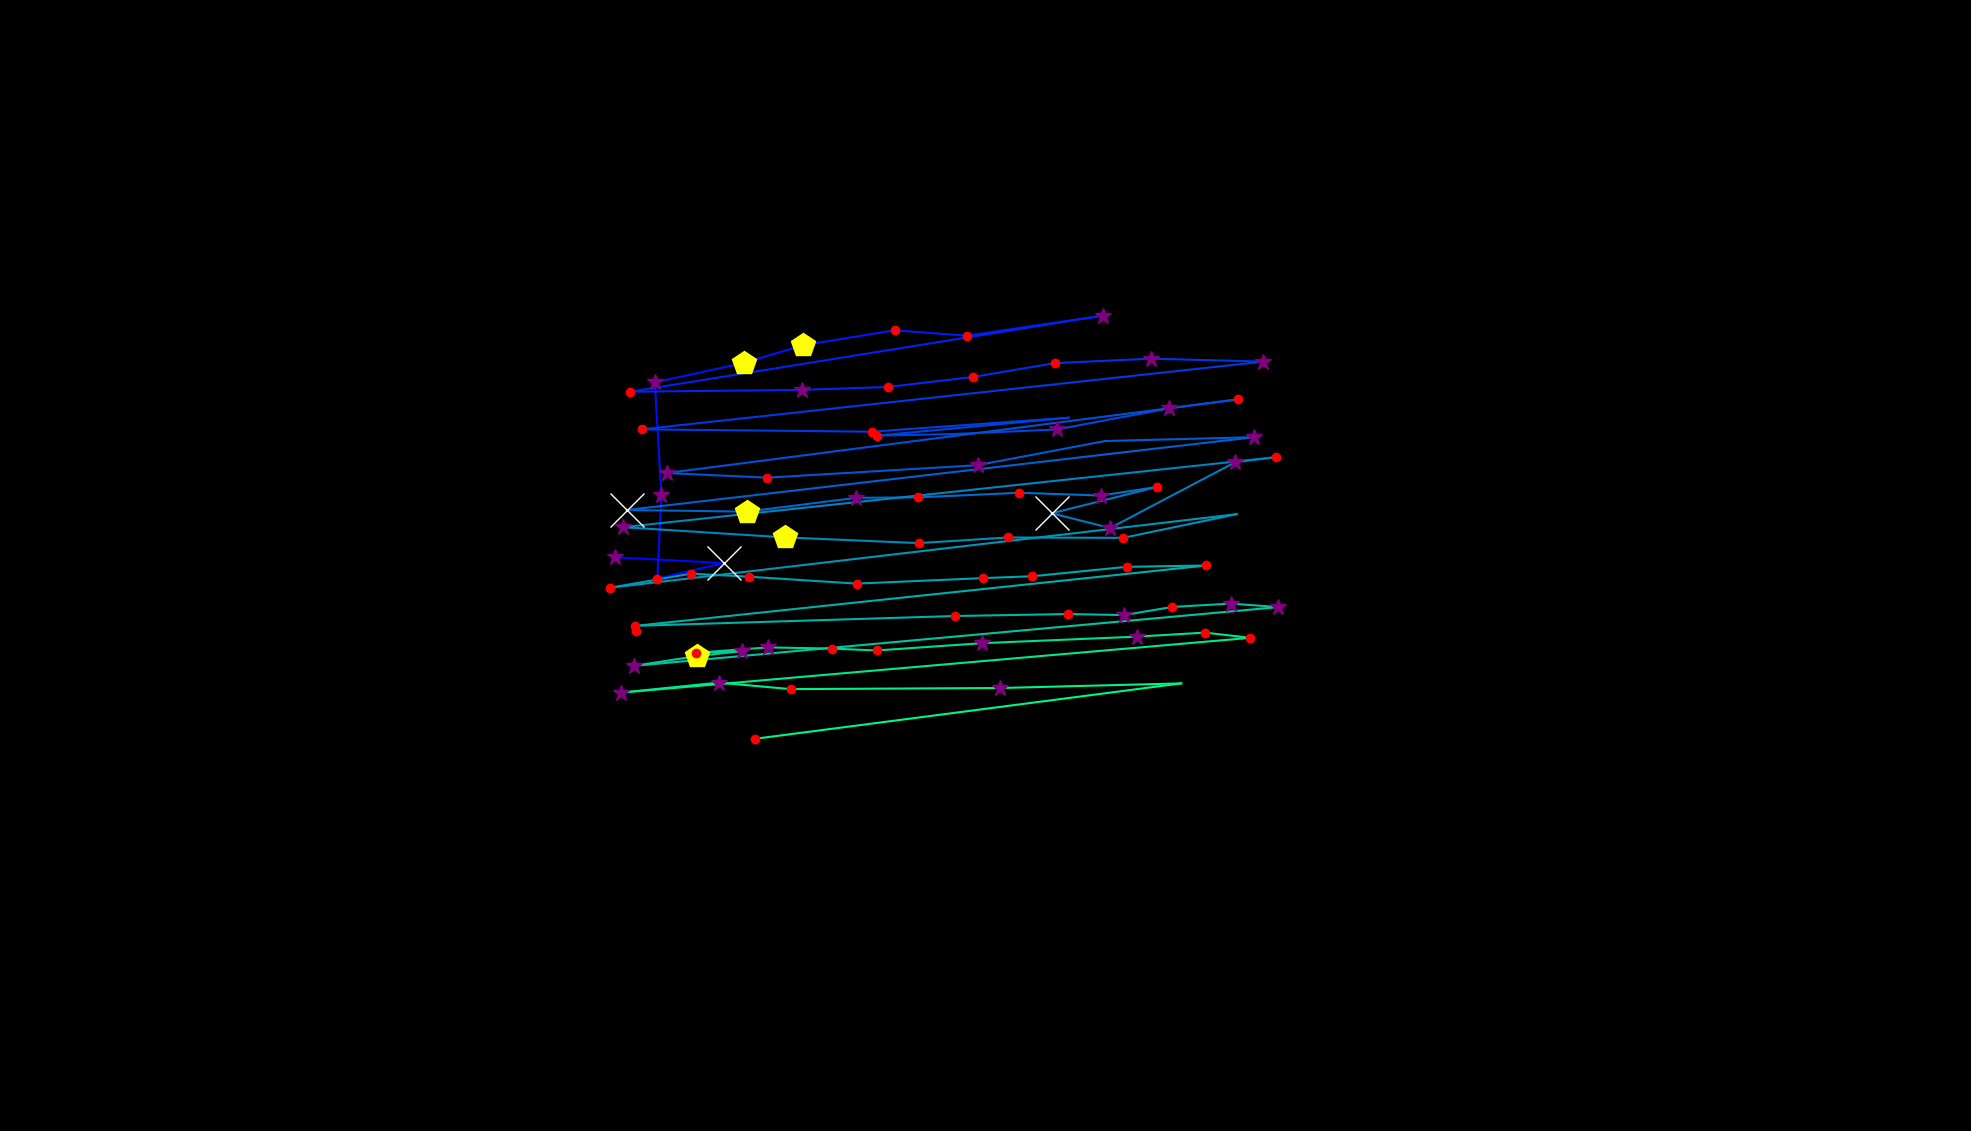

The data file committed next to this chart (first rows):
, fixation_id, timestamp, avg_gaze_x, avg_gaze_y, duration
0, 35.0, 13122, 1086, 576.9, 72.3
1, 61.0, 21761, 814.1, 770.8, 36.15
2, 65.0, 23099, 799.3, 745, 349.4
3, 66.0, 23484, 940.2, 737.6, 759.1
4, 67.0, 24268, 853.6, 717.5, 180.7
5, 68.0, 24545, 859, 826, 265.1
6, 69.0, 25207, 850.4, 972.2, 325.3
7, 70.0, 25557, 966.5, 997.5, 433.8
8, 71.0, 26027, 1043, 1020, 530.2
9, 72.0, 26593, 1162, 1040, 241
10, 73.0, 26906, 1256, 1033, 228.9
11, 74.0, 27220, 1432, 1059, 361.5
12, 75.0, 27665, 818.4, 960.1, 204.8
13, 76.0, 27918, 1042, 962.5, 253
14, 77.0, 28196, 1153, 966.3, 216.9
15, 78.0, 28437, 1264, 979.3, 241
16, 79.0, 28702, 1370, 997.2, 204.8
17, 80.0, 28955, 1495, 1003, 349.4
18, 81.0, 29328, 1641, 999.2, 277.1
19, 82.0, 29714, 833.7, 911.2, 216.9
20, 83.0, 29991, 1132, 908.2, 216.9
21, 84.0, 30292, 1388, 926.3, 108.4
22, 85.0, 30497, 1138, 903, 120.5
23, 86.0, 30654, 1237, 905.1, 108.4
24, 87.0, 30810, 1373, 911.1, 253
25, 88.0, 31112, 1518, 938.6, 349.4
26, 89.0, 31485, 1608, 950.2, 228.9
27, 90.0, 31822, 865.8, 854.5, 313.3
28, 91.0, 32172, 996.7, 848.5, 132.5
29, 92.0, 32413, 1270, 864.7, 337.4
30, 93.0, 32823, 1436, 896.1, 96.4
31, 94.0, 32979, 1628, 901, 325.3
32, 95.0, 33401, 813.9, 806.5, 578.4
33, 96.0, 34015, 970.3, 804.4, 482
34, 97.0, 34546, 1112, 822.3, 253
35, 98.0, 34859, 1193, 822.9, 228.9
36, 99.0, 35148, 1324, 828.9, 144.6
37, 100.0, 35353, 1430, 825.3, 253
38, 101.0, 35642, 1502, 836.3, 168.7
39, 102.0, 35835, 1366, 802.2, 698.9
40, 103.0, 36570, 1442, 783.2, 265.1
41, 104.0, 36907, 1604, 868.6, 325.3
42, 105.0, 37257, 1657, 875.1, 216.9
43, 106.0, 37582, 808.9, 784.2, 385.6
44, 107.0, 38016, 1019, 770.9, 421.7
45, 108.0, 38498, 1193, 763.5, 228.9
46, 109.0, 38799, 1309, 770.8, 168.7
47, 110.0, 39028, 1459, 770.3, 156.6
48, 111.0, 39233, 1606, 801.1, 108.4
49, 112.0, 39486, 792.8, 705.6, 192.8
50, 113.0, 39739, 897.3, 723.8, 120.5
51, 114.0, 39920, 972.2, 719.9, 192.8
52, 115.0, 40173, 1112, 710.9, 204.8
53, 116.0, 40426, 1276, 718, 204.8
54, 117.0, 40667, 1341, 720.5, 156.6
55, 118.0, 40847, 1463, 732.7, 168.7
56, 119.0, 41064, 1567, 734.5, 228.9
57, 120.0, 41402, 825.3, 656.1, 228.9
58, 121.0, 41751, 1240, 668.8, 132.5
59, 122.0, 41920, 1387, 671.4, 144.6
... 22 more rows
